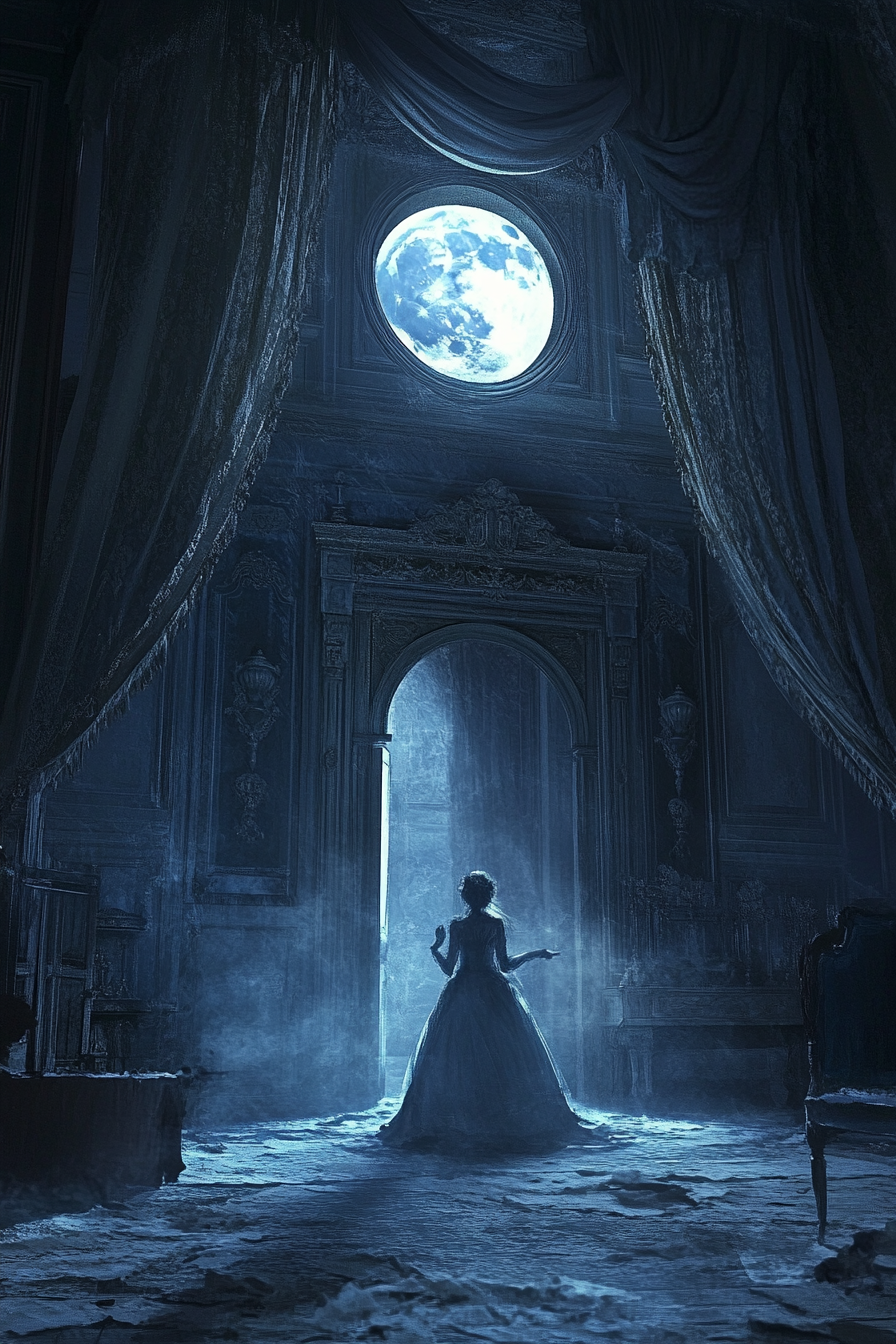
Generation parameters embedded in this image by Midjourney (PNG 'Description' text chunk):
A spectral ballroom within a forgotten manor, where ghostly couples waltz to music from another era. Tattered curtains billow, and the moon's glow highlights floating dust motes --ar 2:3 --v 6.1 Job ID: 083214fc-bd28-43d2-8690-e8f71f41f0a4